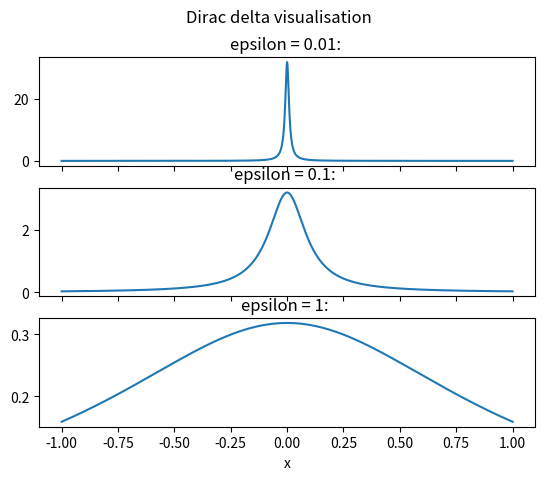

The script that saved this image:
import numpy as np
from math import pi
import matplotlib.pyplot as plt

def delta(x: float, epsilon: float) -> float:
    "Function converging to the Dirac delta-function. "
    return epsilon/(pi*(epsilon**2+x**2))

eps_values = [0.01, 0.1, 1]
x_values = np.linspace(-1,1,1001)


fig, ax = plt.subplots(3, 1, sharex = True)
fig.suptitle("Dirac delta visualisation")

for i in range(len(eps_values)):
    ax[i].plot(x_values, delta(x_values, eps_values[i]))
    ax[i].title.set_text(f"epsilon = {eps_values[i]}: ")
ax[2].set_xlabel("x")
plt.show()
